Run: headless pygame with SDL's dummy video driver; simulated clock (each Clock.tick advances the game by its frame time, no real sleeping); random seed 0; keys injected as events and as key.get_pressed() state; no mouse input.
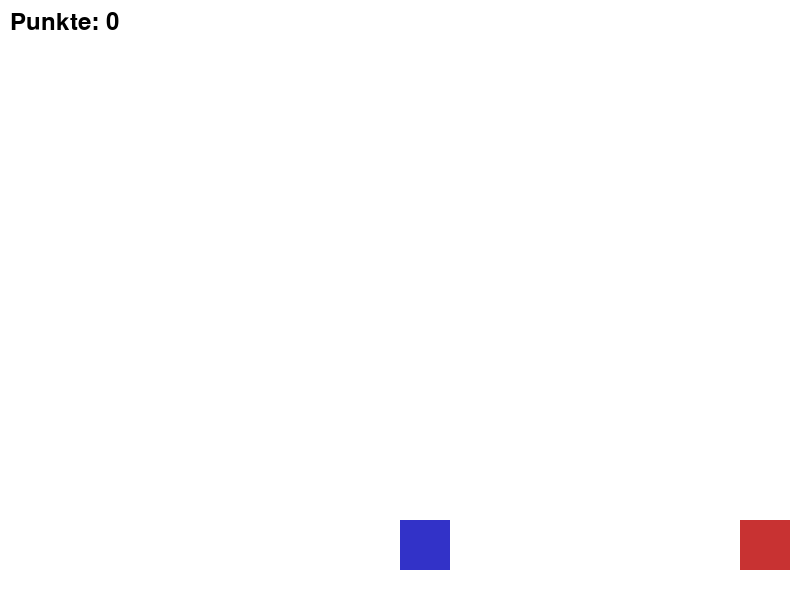
Frame 1 of 4 · flips 1–60 · no input
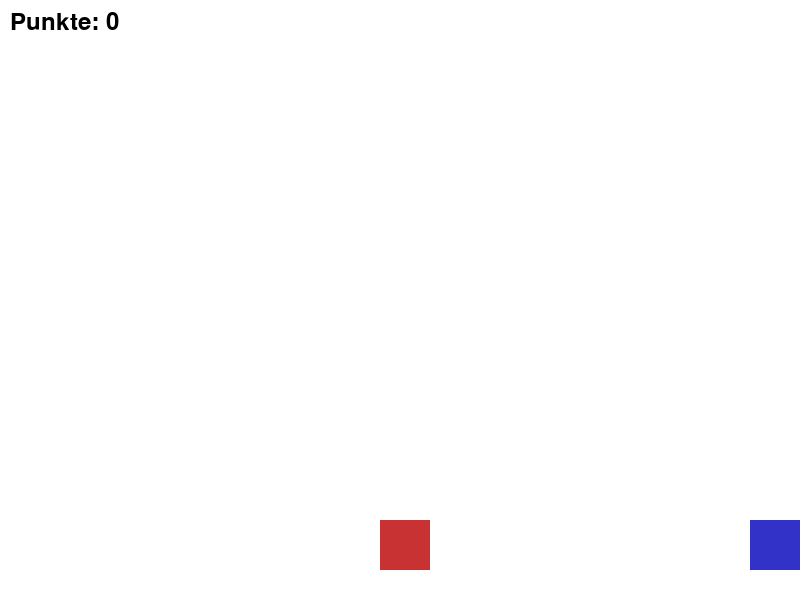
Frame 2 of 4 · flips 61–180 · tapped SPACE, RETURN · held RIGHT (→), D
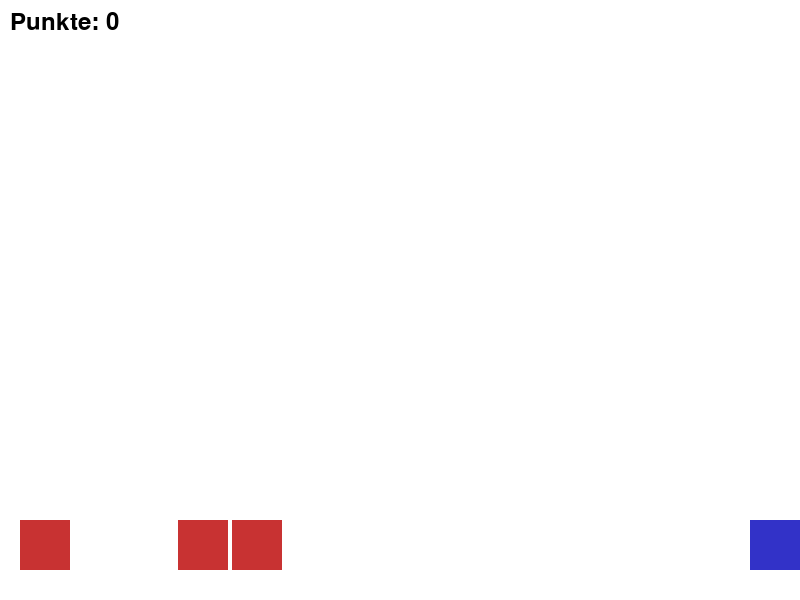
Frame 3 of 4 · flips 181–300 · held DOWN (↓), S
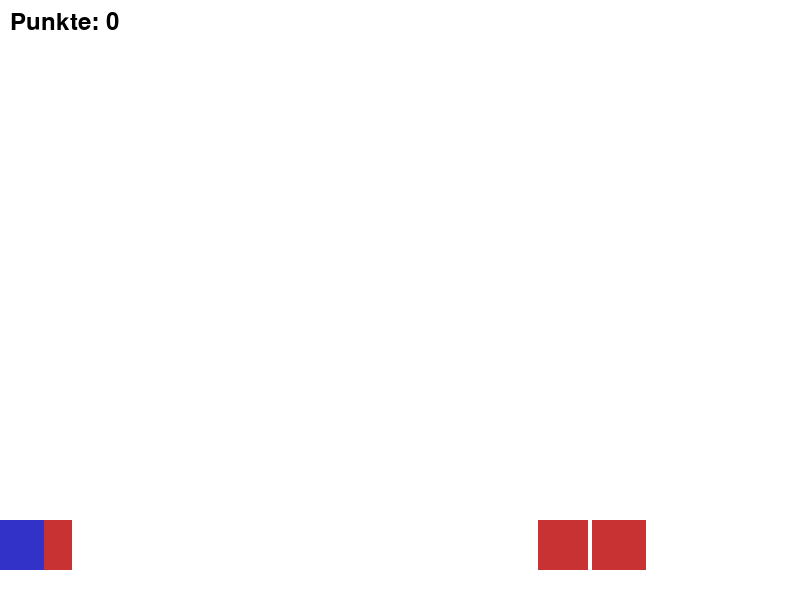
Frame 4 of 4 · flips 301–420 · held LEFT (←), A, UP (↑), W

The pygame program that drew these frames:

import pygame
import random

pygame.init()
WIDTH, HEIGHT = 800, 600
screen = pygame.display.set_mode((WIDTH, HEIGHT))
pygame.display.set_caption("Schwert vs Monster")

clock = pygame.time.Clock()

WHITE = (255, 255, 255)
BLACK = (0, 0, 0)
RED = (200, 50, 50)
GREEN = (50, 200, 50)
BLUE = (50, 50, 200)

player_pos = [WIDTH // 2, HEIGHT - 80]
player_size = 50
player_speed = 7

sword_length = 40
sword_width = 20
sword_cooldown = 500  # ms
last_swing = 0

monster_size = 50
monster_speed = 3
monsters = []

score = 0
font = pygame.font.SysFont(None, 36)

# Spieler blickrichtung (startet nach rechts)
facing = "right"

def spawn_monster():
    side = random.choice(['left', 'right'])
    y = player_pos[1]
    if side == 'left':
        x = -monster_size
        direction = 1
    else:
        x = WIDTH
        direction = -1
    monsters.append({'pos': [x, y], 'dir': direction})

def draw_player():
    pygame.draw.rect(screen, BLUE, (player_pos[0], player_pos[1], player_size, player_size))

def draw_sword(swinging):
    if swinging:
        if facing == "right":
            # Schwert rechts vom Spieler
            sword_rect = pygame.Rect(player_pos[0] + player_size, player_pos[1] + player_size//4, sword_length, sword_width)
        else:
            # Schwert links vom Spieler
            sword_rect = pygame.Rect(player_pos[0] - sword_length, player_pos[1] + player_size//4, sword_length, sword_width)
        pygame.draw.rect(screen, GREEN, sword_rect)
        return sword_rect
    return None

def draw_monsters():
    for m in monsters:
        pygame.draw.rect(screen, RED, (m['pos'][0], m['pos'][1], monster_size, monster_size))

def move_monsters():
    for m in monsters[:]:
        m['pos'][0] += m['dir'] * monster_speed
        if m['pos'][0] < -monster_size or m['pos'][0] > WIDTH + monster_size:
            monsters.remove(m)

def check_collision(sword_rect):
    global score
    if sword_rect:
        for m in monsters[:]:
            monster_rect = pygame.Rect(m['pos'][0], m['pos'][1], monster_size, monster_size)
            if sword_rect.colliderect(monster_rect):
                monsters.remove(m)
                score += 1

def show_score():
    text = font.render(f"Punkte: {score}", True, BLACK)
    screen.blit(text, (10, 10))

running = True
while running:
    dt = clock.tick(60)
    screen.fill(WHITE)

    for event in pygame.event.get():
        if event.type == pygame.QUIT:
            running = False

    keys = pygame.key.get_pressed()
    moved = False
    if keys[pygame.K_LEFT] and player_pos[0] > 0:
        player_pos[0] -= player_speed
        facing = "left"
        moved = True
    if keys[pygame.K_RIGHT] and player_pos[0] < WIDTH - player_size:
        player_pos[0] += player_speed
        facing = "right"
        moved = True

    # Monster seltener spawnen lassen
    if random.random() < 0.01:
        spawn_monster()

    move_monsters()
    draw_monsters()

    current_time = pygame.time.get_ticks()
    swinging = False
    if keys[pygame.K_SPACE] and current_time - last_swing > sword_cooldown:
        swinging = True
        last_swing = current_time

    sword_rect = draw_sword(swinging)
    draw_player()

    check_collision(sword_rect)
    show_score()

    pygame.display.flip()

pygame.quit()
